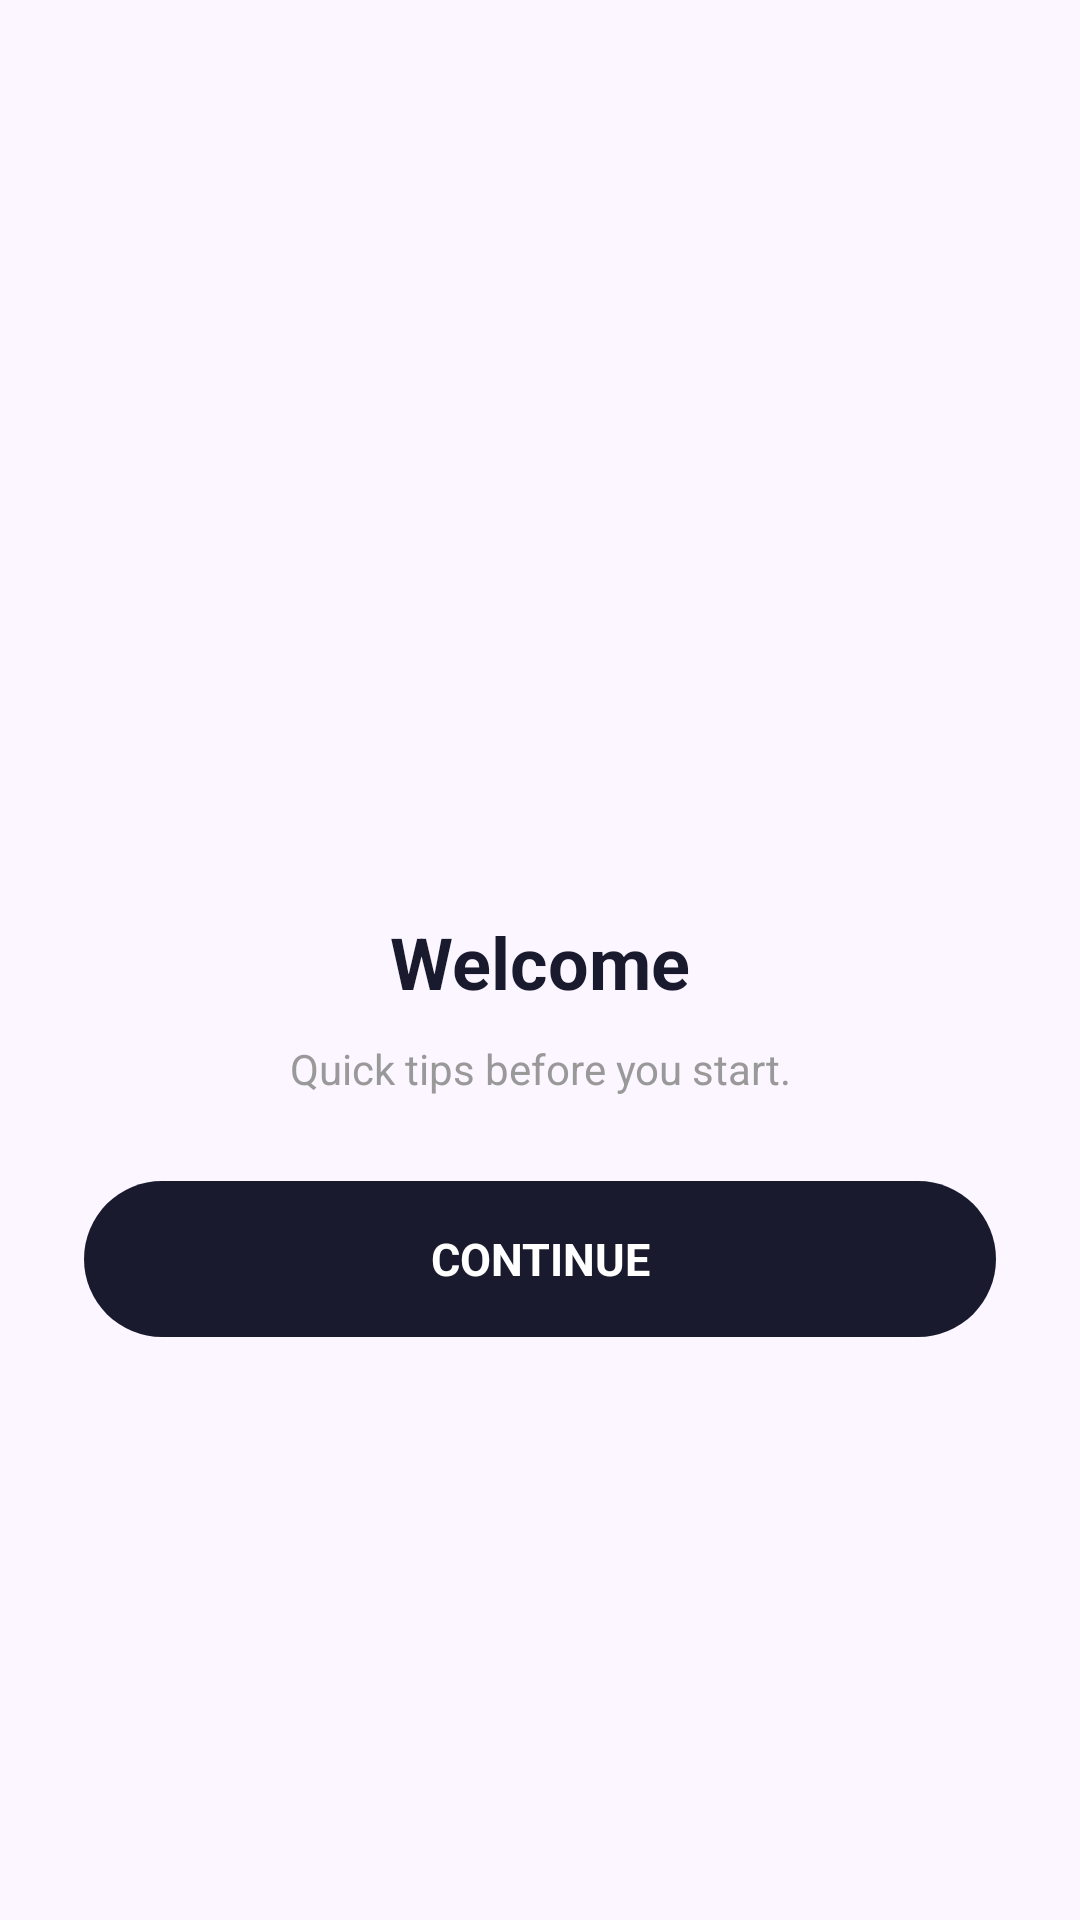

This screen was rendered from an Android layout file. Write that file and the resources it references.
<!-- AndroidManifest.xml: activity theme Theme.Android_project -->
<!-- res/layout/activity_onboarding_role.xml -->
<?xml version="1.0" encoding="utf-8"?>
<FrameLayout xmlns:android="http://schemas.android.com/apk/res/android"
    android:layout_width="match_parent"
    android:layout_height="match_parent"
    android:background="@color/figmaPageBg">

    <LinearLayout
        android:layout_width="match_parent"
        android:layout_height="match_parent"
        android:gravity="center"
        android:orientation="vertical"
        android:paddingStart="28dp"
        android:paddingEnd="28dp">

        <ImageView
            android:layout_width="90dp"
            android:layout_height="90dp"
            android:background="@drawable/bg_circle_gray"
            android:contentDescription="Onboarding"
            android:padding="14dp"
            android:src="@drawable/ic_account" />

        <TextView
            android:id="@+id/tvTitle"
            android:layout_width="wrap_content"
            android:layout_height="wrap_content"
            android:layout_marginTop="20dp"
            android:text="Welcome"
            android:textColor="@color/textPrimary"
            android:textSize="24sp"
            android:textStyle="bold" />

        <TextView
            android:id="@+id/tvDescription"
            android:layout_width="match_parent"
            android:layout_height="wrap_content"
            android:layout_marginTop="10dp"
            android:gravity="center"
            android:text="Quick tips before you start."
            android:textColor="@color/textMuted"
            android:textSize="14sp" />

        <TextView
            android:id="@+id/btnContinue"
            android:layout_width="match_parent"
            android:layout_height="52dp"
            android:layout_marginTop="28dp"
            android:background="@drawable/bg_btn_primary"
            android:gravity="center"
            android:text="CONTINUE"
            android:textColor="@color/white"
            android:textSize="15sp"
            android:textStyle="bold" />
    </LinearLayout>
</FrameLayout>
<!-- resources referenced by this layout -->
<resources>
  <color name="figmaPageBg">#FBF6FF</color>
  <color name="textMuted">#999999</color>
  <color name="textPrimary">#1A1A2E</color>
  <color name="white">#FFFFFFFF</color>
  <!-- drawable bg_btn_primary (drawable) -->
  <?xml version="1.0" encoding="utf-8"?>
  <shape xmlns:android="http://schemas.android.com/apk/res/android"
      android:shape="rectangle">
      <solid android:color="@color/btnPrimary" />
      <corners android:radius="50dp" />
  </shape>
  <style name="Theme.Android_project" parent="Base.Theme.Android_project" />
  <color name="btnPrimary">#1A1A2E</color>
  <style name="Base.Theme.Android_project" parent="Theme.Material3.DayNight.NoActionBar">
      </style>
</resources>
